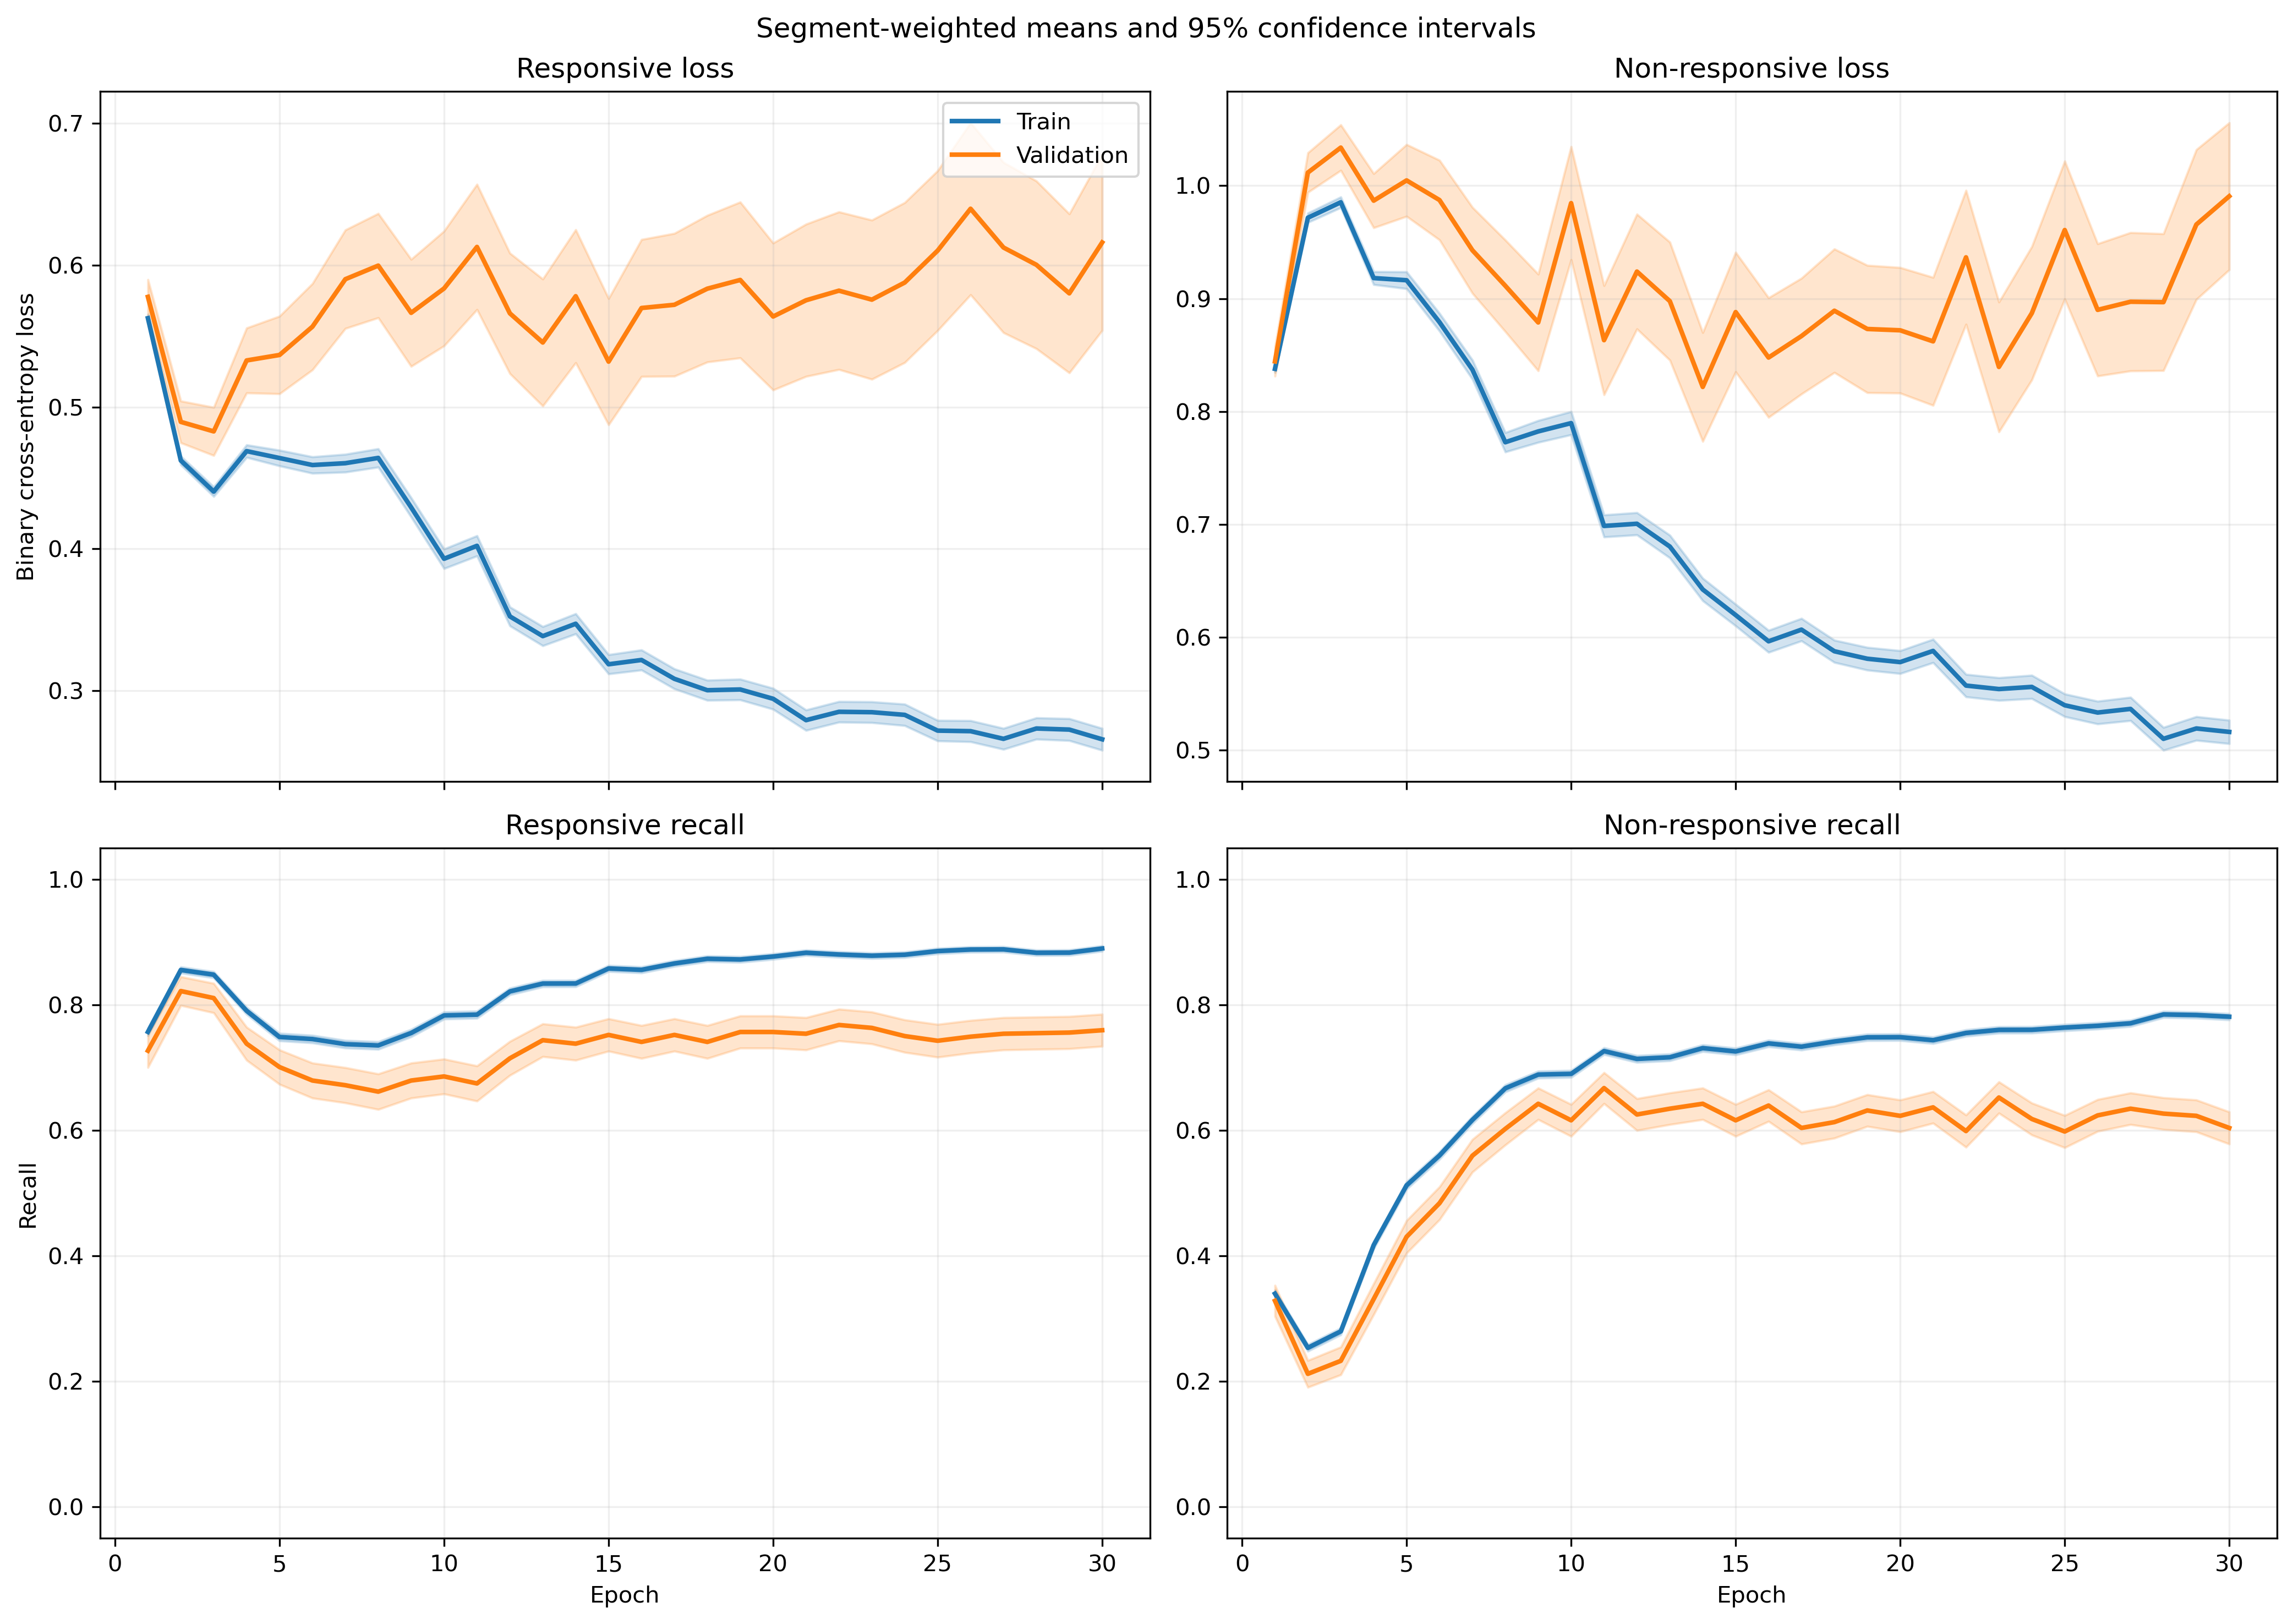

Source data for this figure (header and first rows):
fold, epoch, split, r_loss, r_loss_count, r_loss_sum, r_loss_sum_sq, r_recall, r_recall_count, r_recall_sum, r_recall_sum_sq, nr_loss, nr_loss_count, nr_loss_sum, nr_loss_sum_sq, nr_recall, nr_recall_count, nr_recall_sum, nr_recall_sum_sq
1, 1, train, 0.5771, 1063, 613.5, 394.7, 0.7394, 1063, 786.0, 786.0, 0.8166, 1401, 1144, 1020, 0.3619, 1401, 507.0, 507.0
1, 1, validation, 0.5335, 10, 5.335, 3.005, 0.8, 10, 8.0, 8.0, , 0, 0.0, 0.0, , 0, 0.0, 0.0
1, 2, train, 0.4771, 1063, 507.1, 282.4, 0.8664, 1063, 921.0, 921.0, 0.9371, 1401, 1313, 1348, 0.2413, 1401, 338.0, 338.0
1, 2, validation, 0.4124, 10, 4.124, 1.848, 1.0, 10, 10.0, 10.0, , 0, 0.0, 0.0, , 0, 0.0, 0.0
1, 3, train, 0.4638, 1063, 493.1, 309.6, 0.8156, 1063, 867.0, 867.0, 0.9691, 1401, 1358, 1559, 0.3291, 1401, 461.0, 461.0
1, 3, validation, 0.387, 10, 3.87, 1.848, 0.9, 10, 9.0, 9.0, , 0, 0.0, 0.0, , 0, 0.0, 0.0
1, 4, train, 0.4695, 1063, 499.1, 347.1, 0.7902, 1063, 840.0, 840.0, 0.9237, 1401, 1294, 1516, 0.429, 1401, 601.0, 601.0
1, 4, validation, 0.3933, 10, 3.933, 2.073, 0.9, 10, 9.0, 9.0, , 0, 0.0, 0.0, , 0, 0.0, 0.0
1, 5, train, 0.4692, 1063, 498.7, 435, 0.7225, 1063, 768.0, 768.0, 0.9104, 1401, 1275, 1794, 0.5596, 1401, 784.0, 784.0
1, 5, validation, 0.4907, 10, 4.907, 3.711, 0.6, 10, 6.0, 6.0, , 0, 0.0, 0.0, , 0, 0.0, 0.0
1, 6, train, 0.4808, 1063, 511.1, 480.5, 0.7168, 1063, 762.0, 762.0, 0.8299, 1401, 1163, 1631, 0.621, 1401, 870.0, 870.0
1, 6, validation, 0.5938, 10, 5.938, 5.361, 0.6, 10, 6.0, 6.0, , 0, 0.0, 0.0, , 0, 0.0, 0.0
1, 7, train, 0.5108, 1063, 543, 597.2, 0.6849, 1063, 728.0, 728.0, 0.7686, 1401, 1077, 1704, 0.7095, 1401, 994.0, 994.0
1, 7, validation, 0.6652, 10, 6.652, 6.726, 0.6, 10, 6.0, 6.0, , 0, 0.0, 0.0, , 0, 0.0, 0.0
1, 8, train, 0.4852, 1063, 515.7, 529.6, 0.7056, 1063, 750.0, 750.0, 0.7205, 1401, 1009, 1492, 0.7295, 1401, 1022, 1022
1, 8, validation, 0.7044, 10, 7.044, 7.231, 0.5, 10, 5.0, 5.0, , 0, 0.0, 0.0, , 0, 0.0, 0.0
1, 9, train, 0.5601, 1063, 595.4, 674.4, 0.6435, 1063, 684.0, 684.0, 0.5905, 1401, 827.4, 1208, 0.8201, 1401, 1149, 1149
1, 9, validation, 0.916, 10, 9.16, 12.03, 0.3, 10, 3.0, 3.0, , 0, 0.0, 0.0, , 0, 0.0, 0.0
1, 10, train, 0.4294, 1063, 456.5, 448.5, 0.7347, 1063, 781.0, 781.0, 0.7091, 1401, 993.5, 1562, 0.7445, 1401, 1043, 1043
1, 10, validation, 0.7593, 10, 7.593, 8.825, 0.4, 10, 4.0, 4.0, , 0, 0.0, 0.0, , 0, 0.0, 0.0
1, 11, train, 0.3943, 1063, 419.1, 407.6, 0.7629, 1063, 811.0, 811.0, 0.7197, 1401, 1008, 1630, 0.7288, 1401, 1021, 1021
1, 11, validation, 0.5864, 10, 5.864, 5.529, 0.5, 10, 5.0, 5.0, , 0, 0.0, 0.0, , 0, 0.0, 0.0
1, 12, train, 0.384, 1063, 408.2, 396.8, 0.778, 1063, 827.0, 827.0, 0.6599, 1401, 924.5, 1450, 0.7516, 1401, 1053, 1053
1, 12, validation, 0.5538, 10, 5.538, 5.463, 0.6, 10, 6.0, 6.0, , 0, 0.0, 0.0, , 0, 0.0, 0.0
1, 13, train, 0.3975, 1063, 422.6, 435.4, 0.7752, 1063, 824.0, 824.0, 0.6022, 1401, 843.7, 1321, 0.7773, 1401, 1089, 1089
1, 13, validation, 0.5473, 10, 5.473, 5.371, 0.6, 10, 6.0, 6.0, , 0, 0.0, 0.0, , 0, 0.0, 0.0
1, 14, train, 0.3275, 1063, 348.1, 333.6, 0.8222, 1063, 874.0, 874.0, 0.6948, 1401, 973.3, 1617, 0.7066, 1401, 990.0, 990.0
1, 14, validation, 0.5202, 10, 5.202, 4.684, 0.7, 10, 7.0, 7.0, , 0, 0.0, 0.0, , 0, 0.0, 0.0
1, 15, train, 0.3346, 1063, 355.6, 354.4, 0.8335, 1063, 886.0, 886.0, 0.6288, 1401, 881, 1403, 0.7338, 1401, 1028, 1028
1, 15, validation, 0.4647, 10, 4.647, 3.964, 0.7, 10, 7.0, 7.0, , 0, 0.0, 0.0, , 0, 0.0, 0.0
1, 16, train, 0.323, 1063, 343.3, 382.1, 0.8495, 1063, 903.0, 903.0, 0.637, 1401, 892.4, 1564, 0.7259, 1401, 1017, 1017
1, 16, validation, 0.3498, 10, 3.498, 2.561, 0.8, 10, 8.0, 8.0, , 0, 0.0, 0.0, , 0, 0.0, 0.0
1, 17, train, 0.3761, 1063, 399.8, 421.5, 0.8288, 1063, 881.0, 881.0, 0.4783, 1401, 670, 865.6, 0.8051, 1401, 1128, 1128
1, 17, validation, 0.4791, 10, 4.791, 4.347, 0.7, 10, 7.0, 7.0, , 0, 0.0, 0.0, , 0, 0.0, 0.0
1, 18, train, 0.2863, 1063, 304.3, 315.8, 0.8645, 1063, 919.0, 919.0, 0.6359, 1401, 890.9, 1570, 0.7359, 1401, 1031, 1031
1, 18, validation, 0.3123, 10, 3.123, 2.338, 0.8, 10, 8.0, 8.0, , 0, 0.0, 0.0, , 0, 0.0, 0.0
1, 19, train, 0.3089, 1063, 328.4, 383, 0.8674, 1063, 922.0, 922.0, 0.5528, 1401, 774.5, 1279, 0.7587, 1401, 1063, 1063
1, 19, validation, 0.3032, 10, 3.032, 2.359, 0.8, 10, 8.0, 8.0, , 0, 0.0, 0.0, , 0, 0.0, 0.0
1, 20, train, 0.2879, 1063, 306, 396, 0.8749, 1063, 930.0, 930.0, 0.6642, 1401, 930.5, 1780, 0.7045, 1401, 987.0, 987.0
1, 20, validation, 0.1963, 10, 1.963, 0.8813, 0.9, 10, 9.0, 9.0, , 0, 0.0, 0.0, , 0, 0.0, 0.0
1, 21, train, 0.2546, 1063, 270.6, 297.4, 0.9003, 1063, 957.0, 957.0, 0.617, 1401, 864.4, 1480, 0.7188, 1401, 1007, 1007
1, 21, validation, 0.269, 10, 2.69, 1.93, 0.8, 10, 8.0, 8.0, , 0, 0.0, 0.0, , 0, 0.0, 0.0
1, 22, train, 0.319, 1063, 339.1, 394.4, 0.8636, 1063, 918.0, 918.0, 0.4636, 1401, 649.6, 933.4, 0.7866, 1401, 1102, 1102
1, 22, validation, 0.3352, 10, 3.352, 2.77, 0.8, 10, 8.0, 8.0, , 0, 0.0, 0.0, , 0, 0.0, 0.0
1, 23, train, 0.3406, 1063, 362.1, 464.5, 0.8448, 1063, 898.0, 898.0, 0.4687, 1401, 656.6, 1126, 0.8073, 1401, 1131, 1131
1, 23, validation, 0.3287, 10, 3.287, 2.741, 0.8, 10, 8.0, 8.0, , 0, 0.0, 0.0, , 0, 0.0, 0.0
1, 24, train, 0.2514, 1063, 267.2, 324.5, 0.8984, 1063, 955.0, 955.0, 0.5913, 1401, 828.5, 1530, 0.7409, 1401, 1038, 1038
1, 24, validation, 0.2614, 10, 2.614, 1.91, 0.8, 10, 8.0, 8.0, , 0, 0.0, 0.0, , 0, 0.0, 0.0
1, 25, train, 0.2708, 1063, 287.8, 364, 0.8824, 1063, 938.0, 938.0, 0.5241, 1401, 734.2, 1323, 0.7744, 1401, 1085, 1085
1, 25, validation, 0.2954, 10, 2.954, 2.596, 0.8, 10, 8.0, 8.0, , 0, 0.0, 0.0, , 0, 0.0, 0.0
1, 26, train, 0.2618, 1063, 278.3, 395, 0.889, 1063, 945.0, 945.0, 0.5532, 1401, 775.1, 1448, 0.758, 1401, 1062, 1062
1, 26, validation, 0.2486, 10, 2.486, 1.886, 0.8, 10, 8.0, 8.0, , 0, 0.0, 0.0, , 0, 0.0, 0.0
1, 27, train, 0.279, 1063, 296.5, 393.7, 0.8815, 1063, 937.0, 937.0, 0.5148, 1401, 721.3, 1315, 0.778, 1401, 1090, 1090
1, 27, validation, 0.28, 10, 2.8, 2.568, 0.8, 10, 8.0, 8.0, , 0, 0.0, 0.0, , 0, 0.0, 0.0
1, 28, train, 0.3939, 1063, 418.7, 661.3, 0.8213, 1063, 873.0, 873.0, 0.3735, 1401, 523.3, 879.4, 0.8437, 1401, 1182, 1182
1, 28, validation, 0.4381, 10, 4.381, 5.427, 0.8, 10, 8.0, 8.0, , 0, 0.0, 0.0, , 0, 0.0, 0.0
1, 29, train, 0.2629, 1063, 279.5, 351.3, 0.8918, 1063, 948.0, 948.0, 0.4975, 1401, 697, 1183, 0.7716, 1401, 1081, 1081
1, 29, validation, 0.2846, 10, 2.846, 2.395, 0.9, 10, 9.0, 9.0, , 0, 0.0, 0.0, , 0, 0.0, 0.0
1, 30, train, 0.2878, 1063, 306, 418.4, 0.8824, 1063, 938.0, 938.0, 0.4613, 1401, 646.3, 1091, 0.7994, 1401, 1120, 1120
1, 30, validation, 0.3133, 10, 3.133, 2.929, 0.8, 10, 8.0, 8.0, , 0, 0.0, 0.0, , 0, 0.0, 0.0
... 1,140 more rows
